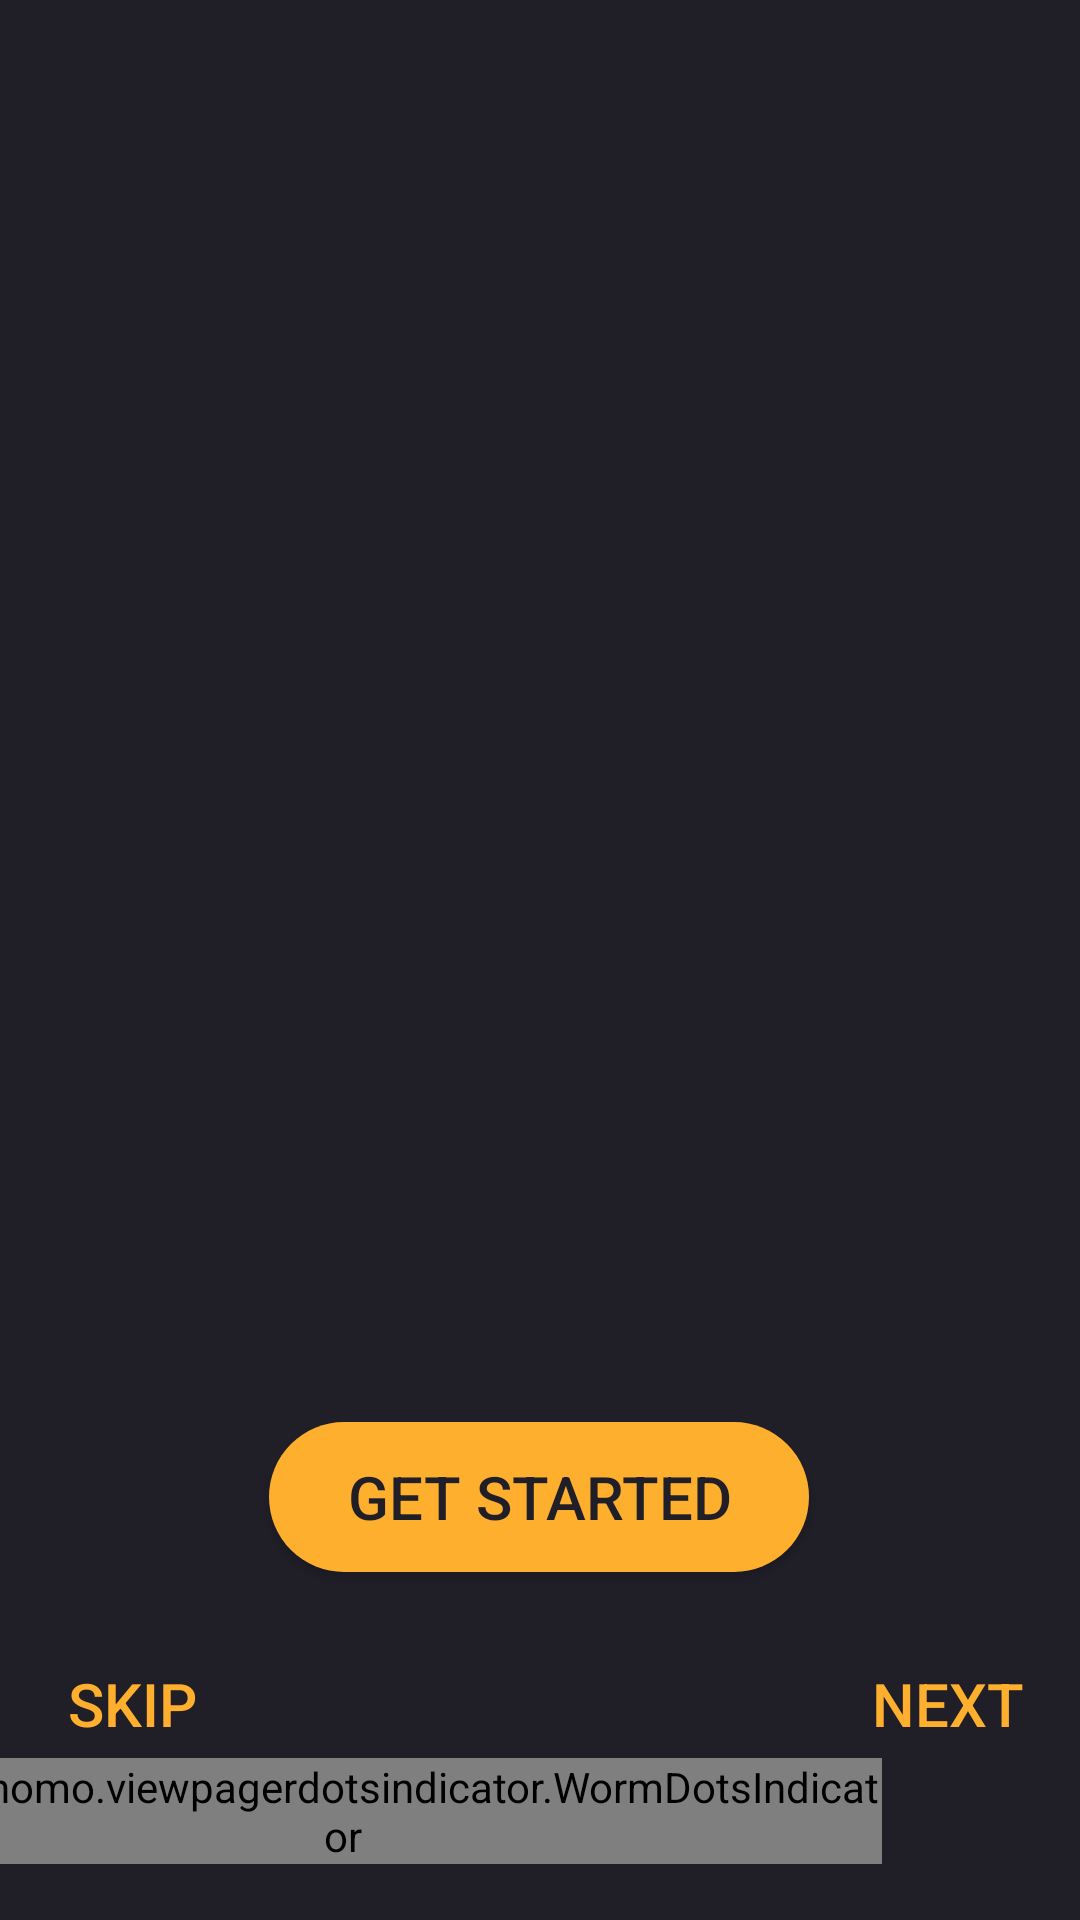

Produce the Android XML layout that renders to this screen, including the resource entries it uses.
<!-- AndroidManifest.xml: activity theme AppTheme.FullScreen -->
<!-- res/layout/activity_on_boarding.xml -->
<?xml version="1.0" encoding="utf-8"?>
<androidx.constraintlayout.widget.ConstraintLayout xmlns:android="http://schemas.android.com/apk/res/android"
    xmlns:app="http://schemas.android.com/apk/res-auto"
    xmlns:tools="http://schemas.android.com/tools"
    android:layout_width="match_parent"
    android:layout_height="match_parent"
    android:background="@color/background"
    tools:context=".view.OnBoardingActivity">

    <androidx.viewpager2.widget.ViewPager2
        android:id="@+id/screen_viewpager"
        android:layout_width="0dp"
        android:layout_height="0dp"
        android:layout_marginTop="32dp"
        app:layout_constraintBottom_toTopOf="@+id/guideline"
        app:layout_constraintEnd_toEndOf="parent"
        app:layout_constraintStart_toStartOf="parent"
        app:layout_constraintTop_toTopOf="parent"
        app:layout_constraintVertical_bias="1.0" />

    <androidx.constraintlayout.widget.Guideline
        android:id="@+id/guideline"
        android:layout_width="wrap_content"
        android:layout_height="wrap_content"
        android:orientation="horizontal"
        app:layout_constraintGuide_begin="586dp" />

    <Button
        android:id="@+id/btn_next"
        android:layout_width="wrap_content"
        android:layout_height="wrap_content"
        android:layout_marginBottom="48dp"
        android:background="@color/transparent"
        android:text="NEXT"
        android:textColor="@color/main"
        android:textSize="20sp"
        app:layout_constraintBottom_toBottomOf="parent"
        app:layout_constraintEnd_toEndOf="parent" />

    <Button
        android:id="@+id/btn_skip"
        android:layout_width="wrap_content"
        android:layout_height="wrap_content"
        android:layout_marginBottom="48dp"
        android:background="@color/transparent"
        android:text="Skip"
        android:textColor="@color/main"
        android:textSize="20sp"
        app:layout_constraintBottom_toBottomOf="parent"
        app:layout_constraintStart_toStartOf="parent" />


    <com.tbuonomo.viewpagerdotsindicator.WormDotsIndicator
        android:id="@+id/worm_dots_indicator"
        android:layout_width="wrap_content"
        android:layout_height="wrap_content"
        app:dotsColor="@color/main"
        app:dotsCornerRadius="8dp"
        app:dotsSize="16dp"
        app:dotsSpacing="4dp"
        app:dotsStrokeColor="@color/main"
        app:dotsStrokeWidth="2dp"
        app:layout_constraintEnd_toEndOf="parent"
        app:layout_constraintEnd_toStartOf="@+id/btn_next"
        app:layout_constraintHorizontal_bias="0.75"
        app:layout_constraintStart_toStartOf="parent"
        app:layout_constraintTop_toBottomOf="@+id/screen_viewpager" />


    <Button
        android:id="@+id/btn_get_started"
        android:layout_width="180dp"
        android:layout_height="50dp"
        android:layout_marginStart="8dp"
        android:layout_marginEnd="8dp"
        android:layout_marginBottom="116dp"
        android:background="@drawable/btn_gradient_style"
        android:text="Get Started"
        android:textColor="@color/background"
        android:textSize="20sp"
        android:visibility="visible"
        app:layout_constraintBottom_toBottomOf="parent"
        app:layout_constraintEnd_toEndOf="parent"
        app:layout_constraintHorizontal_bias="0.497"
        app:layout_constraintStart_toStartOf="parent" />
</androidx.constraintlayout.widget.ConstraintLayout>
<!-- resources referenced by this layout -->
<resources>
  <color name="background">#201f28</color>
  <color name="main">#ffaf2e</color>
  <color name="transparent">#00000000</color>
  <!-- drawable btn_gradient_style (drawable) -->
  <?xml version="1.0" encoding="utf-8"?>
  <shape xmlns:android="http://schemas.android.com/apk/res/android">
  
      <corners android:radius="200dp"></corners>
  
      <solid android:color="@color/main" />
  
  
  </shape>
  <style name="AppTheme.FullScreen" parent="Theme.AppCompat.Light.NoActionBar">
          <item name="android:windowTranslucentStatus">true</item>
          <item name="android:windowBackground">@android:color/transparent</item>
      </style>
</resources>
